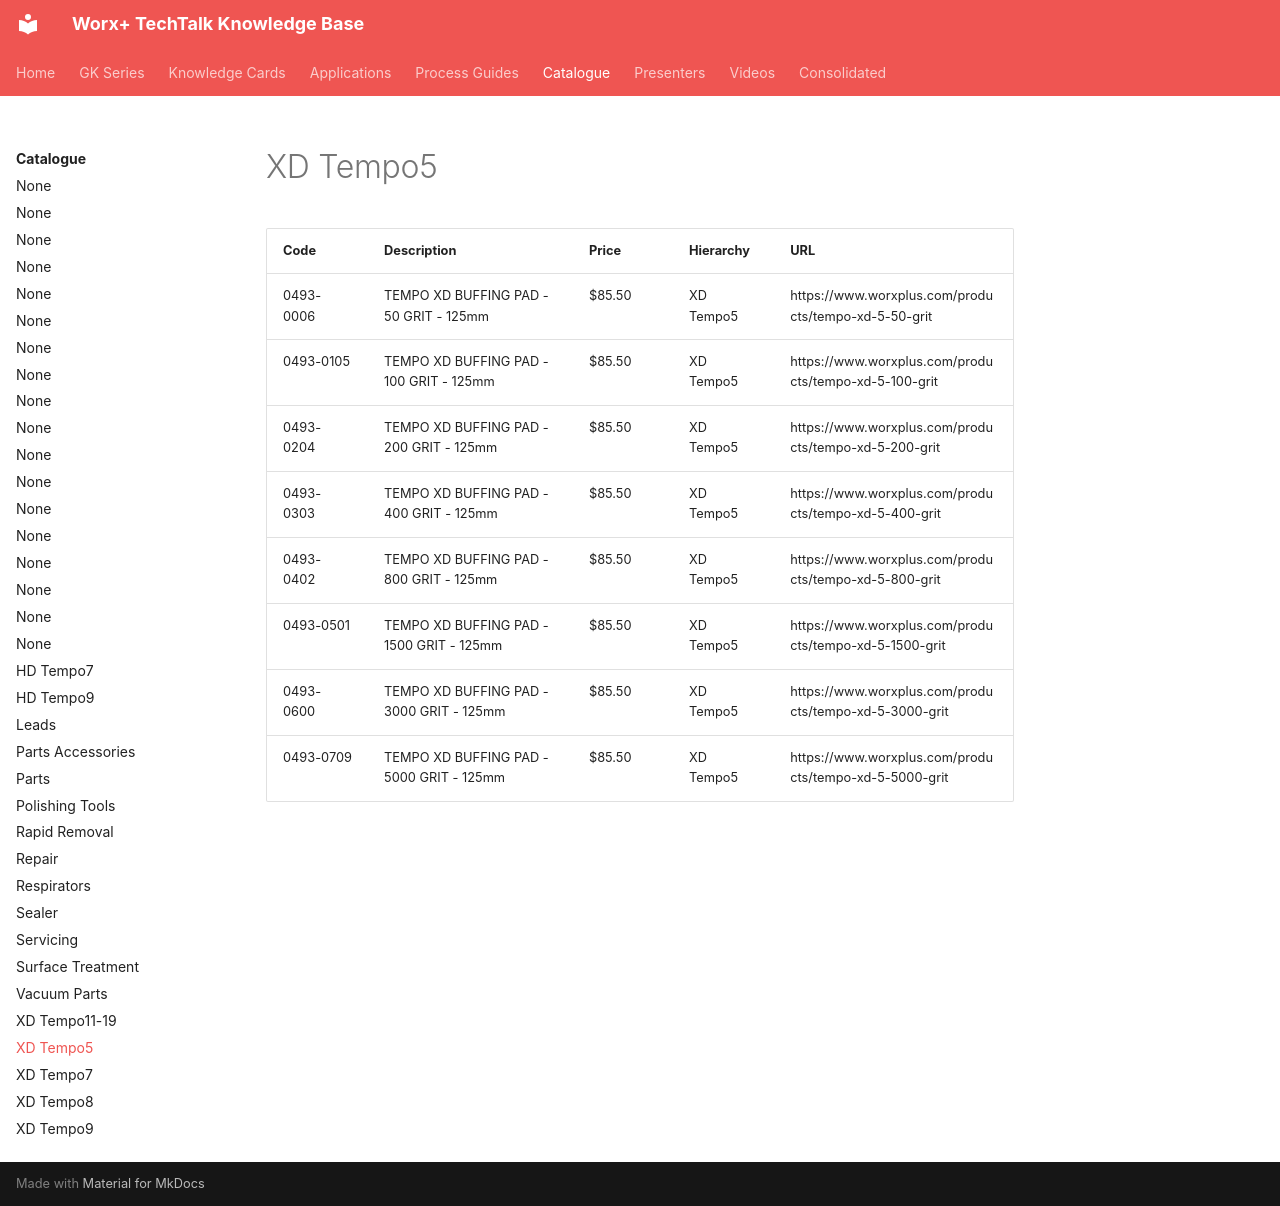

repository: vg3131/kb-mcp · page: catalogue/xd-tempo5/index.html · generator: mkdocs

---
title: "XD Tempo5"
type: "product_category"
products: 8
generated: "2026-05-09"
---

# XD Tempo5

| Code | Description | Price | Hierarchy | URL |
| --- | --- | --- | --- | --- |
| 0493-0006 | TEMPO XD BUFFING PAD - 50 GRIT - 125mm | $85.50 | XD Tempo5 | https://www.worxplus.com/products/tempo-xd-5-50-grit |
| 0493-0105 | TEMPO XD BUFFING PAD - 100 GRIT - 125mm | $85.50 | XD Tempo5 | https://www.worxplus.com/products/tempo-xd-5-100-grit |
| 0493-0204 | TEMPO XD BUFFING PAD - 200 GRIT - 125mm | $85.50 | XD Tempo5 | https://www.worxplus.com/products/tempo-xd-5-200-grit |
| 0493-0303 | TEMPO XD BUFFING PAD - 400 GRIT - 125mm | $85.50 | XD Tempo5 | https://www.worxplus.com/products/tempo-xd-5-400-grit |
| 0493-0402 | TEMPO XD BUFFING PAD - 800 GRIT - 125mm | $85.50 | XD Tempo5 | https://www.worxplus.com/products/tempo-xd-5-800-grit |
| 0493-0501 | TEMPO XD BUFFING PAD - 1500 GRIT - 125mm | $85.50 | XD Tempo5 | https://www.worxplus.com/products/tempo-xd-5-1500-grit |
| 0493-0600 | TEMPO XD BUFFING PAD - 3000 GRIT - 125mm | $85.50 | XD Tempo5 | https://www.worxplus.com/products/tempo-xd-5-3000-grit |
| 0493-0709 | TEMPO XD BUFFING PAD - 5000 GRIT - 125mm | $85.50 | XD Tempo5 | https://www.worxplus.com/products/tempo-xd-5-5000-grit |
